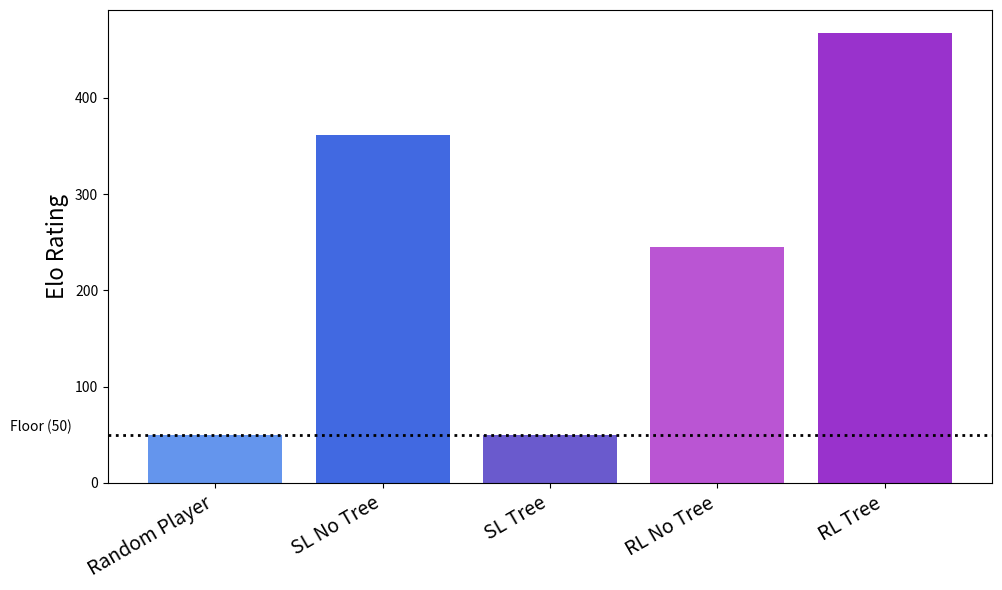

This figure's Python source:
import matplotlib.pyplot as plt
from matplotlib.patches import Patch
import json

def create_graph(data_path = "./elo_data.json", filename_path = "Elo_data.png"):
    # with open(data_path, "r") as file:
    #     data = json.load(file)
    # Provided data

    data = {
        "Random_Player": 50,
        "Supervised_Learning_No_Tree": 360.97881517090735,
        "Supervised_Learning_Tree": 50,
        "Reinforcement_Learning_No_Tree": 245.25506595336094,
        "Reinforcement_Learning_Tree": 467.75690596722126
    }

    colors = {
        "Random_Player": "cornflowerblue",
        "Supervised_Learning_No_Tree": "royalblue",
        "Supervised_Learning_Tree": "slateblue",
        "Reinforcement_Learning_No_Tree": "mediumorchid",
        "Reinforcement_Learning_Tree": "darkorchid"
    }

    # Extract labels and values
    labels = list(data.keys())
    values = list(data.values())
    bar_colors = [colors[label] for label in labels]

    label_title = ["Random Player", "SL No Tree", "SL Tree", "RL No Tree", "RL Tree"]
    

    plt.figure(figsize=(10, 6))
    plt.axhline(y=50, color='Black', linestyle='dotted', linewidth=2, label='Baseline (50)')

    plt.text(
    x=-1.225,        # x-position just to the left of the first bar
    y=51,          # a bit above the line for clarity
    s="Floor (50)", 
    color='Black',
    fontsize=10,
    va='bottom'
    )

    plt.bar(label_title, values, color=bar_colors)

    plt.xticks(rotation=30, ha='right', fontsize = 14)


    # Custom legend
    # legend_elements = [Patch(facecolor=colors[label], label=label) for label in labels]
    # plt.legend(handles=legend_elements, title="Model Type")

    plt.ylabel("Elo Rating", fontsize = 16)

    # plt.title("Elo Score of different models")

    plt.tight_layout()
    plt.savefig(filename_path)


if __name__ == "__main__":
    create_graph()
